Run: headless pygame with SDL's dummy video driver; simulated clock (each Clock.tick advances the game by its frame time, no real sleeping); random seed 0; keys injected as events and as key.get_pressed() state; no mouse input.
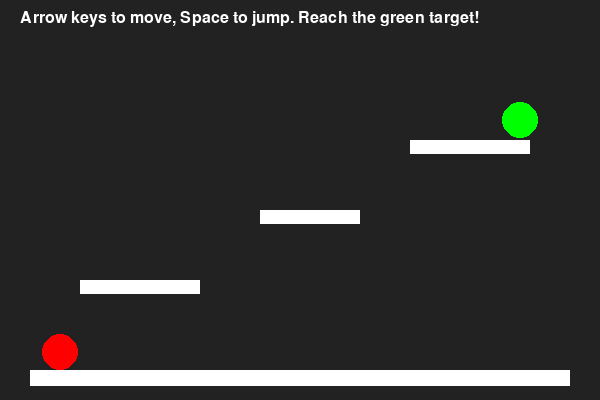
Frame 1 of 4 · flips 1–60 · no input
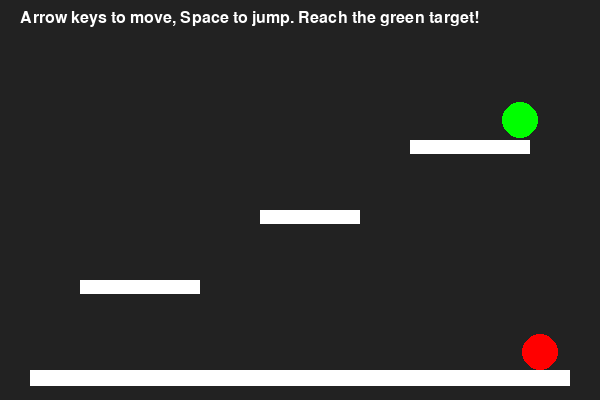
Frame 2 of 4 · flips 61–180 · tapped SPACE, RETURN · held RIGHT (→), D
Frame 3 of 4 · flips 181–300 · held DOWN (↓), S · screen unchanged from frame 2, image omitted
Frame 4 of 4 · flips 301–420 · held LEFT (←), A, UP (↑), W · screen same as frame 1, image omitted

The pygame program that drew these frames:

import pygame
import sys

# --- Game Constants ---
WIDTH, HEIGHT = 600, 400
GRAVITY = 0.6
JUMP_POWER = -10
MOVE_SPEED = 4
PLAYER_RADIUS = 18

# --- Game State ---
stage = 1
platforms = []
target = {'x': 0, 'y': 0, 'r': 18}
player = {'x': 0, 'y': 0, 'vx': 0, 'vy': 0, 'onGround': False}
keys = {}

# --- Stage Definitions ---
def setup_stage(stage_num):
    global stage, platforms
    platforms.clear()
    # Reset player
    player['x'] = 60
    player['y'] = 350
    player['vx'] = 0
    player['vy'] = 0
    player['onGround'] = False

    # Define platforms and target for each stage
    if stage_num == 1:
        platforms.extend([
            {'x': 30, 'y': 370, 'w': 540, 'h': 16, 'dx': 0},  # Ground
            {'x': 80, 'y': 280, 'w': 120, 'h': 14, 'dx': 0},
            {'x': 260, 'y': 210, 'w': 100, 'h': 14, 'dx': 0},
            {'x': 410, 'y': 140, 'w': 120, 'h': 14, 'dx': 0}
        ])
        target.update({'x': 520, 'y': 120, 'r': 18})
    elif stage_num == 2:
        platforms.extend([
            {'x': 30, 'y': 370, 'w': 540, 'h': 16, 'dx': 0},  # Ground
            {'x': 100, 'y': 290, 'w': 70, 'h': 12, 'dx': 1.2},
            {'x': 250, 'y': 220, 'w': 60, 'h': 12, 'dx': -1.5},
            {'x': 400, 'y': 160, 'w': 70, 'h': 12, 'dx': 1.8}
        ])
        target.update({'x': 520, 'y': 140, 'r': 18})
    elif stage_num == 3:
        platforms.extend([
            {'x': 30, 'y': 370, 'w': 540, 'h': 16, 'dx': 0},  # Ground
            {'x': 90, 'y': 300, 'w': 40, 'h': 10, 'dx': 2.0},
            {'x': 230, 'y': 230, 'w': 40, 'h': 10, 'dx': -2.4},
            {'x': 370, 'y': 170, 'w': 40, 'h': 10, 'dx': 2.8},
            {'x': 240, 'y': 110, 'w': 60, 'h': 10, 'dx': 0}
        ])
        target.update({'x': 530, 'y': 90, 'r': 18})

setup_stage(stage)

# --- Pygame Setup ---
pygame.init()
screen = pygame.display.set_mode((WIDTH, HEIGHT))
pygame.display.set_caption("Platformer Game - Red Circle")
clock = pygame.time.Clock()

def update():
    global stage
    # --- Move platforms (for moving ones) ---
    for i, plat in enumerate(platforms):
        if stage == 2 and i > 0:
            plat['x'] += plat['dx']
            if plat['x'] < 80 or plat['x'] + plat['w'] > 520:
                plat['dx'] *= -1
        if stage == 3 and i > 0:
            plat['x'] += plat['dx']
            if plat['x'] < 60 or plat['x'] + plat['w'] > 540:
                plat['dx'] *= -1

    # --- Player movement ---
    player['vx'] = 0
    pressed = pygame.key.get_pressed()
    if pressed[pygame.K_LEFT]:
        player['vx'] = -MOVE_SPEED
    if pressed[pygame.K_RIGHT]:
        player['vx'] = MOVE_SPEED

    # Jump
    if pressed[pygame.K_SPACE] and player['onGround']:
        player['vy'] = JUMP_POWER
        player['onGround'] = False

    # Apply gravity
    player['vy'] += GRAVITY
    player['x'] += player['vx']
    player['y'] += player['vy']

    # --- Collision with platforms ---
    player['onGround'] = False
    for plat in platforms:
        # AABB collision
        if (player['x'] + PLAYER_RADIUS > plat['x'] and
            player['x'] - PLAYER_RADIUS < plat['x'] + plat['w'] and
            player['y'] + PLAYER_RADIUS > plat['y'] and
            player['y'] + PLAYER_RADIUS < plat['y'] + plat['h'] and
            player['vy'] >= 0):
            player['y'] = plat['y'] - PLAYER_RADIUS
            player['vy'] = 0
            player['onGround'] = True

    # --- Collision with edges ---
    if player['x'] - PLAYER_RADIUS < 0:
        player['x'] = PLAYER_RADIUS
    if player['x'] + PLAYER_RADIUS > WIDTH:
        player['x'] = WIDTH - PLAYER_RADIUS
    if player['y'] + PLAYER_RADIUS > HEIGHT:
        player['y'] = 350
        player['x'] = 60
        player['vy'] = 0

    # --- Check if player reaches target ---
    dx = player['x'] - target['x']
    dy = player['y'] - target['y']
    if (dx * dx + dy * dy) ** 0.5 < PLAYER_RADIUS + target['r']:
        if stage < 3:
            stage += 1
            setup_stage(stage)
        else:
            print("Congratulations! You completed all stages!")
            stage = 1
            setup_stage(stage)

def draw():
    screen.fill((34, 34, 34))  # Background
    # Draw platforms
    for plat in platforms:
        pygame.draw.rect(screen, (255, 255, 255), (plat['x'], plat['y'], plat['w'], plat['h']))
    # Draw target
    pygame.draw.circle(screen, (0, 255, 0), (int(target['x']), int(target['y'])), target['r'])
    # Draw player
    pygame.draw.circle(screen, (255, 0, 0), (int(player['x']), int(player['y'])), PLAYER_RADIUS)
    # Draw instructions
    font = pygame.font.SysFont(None, 24)
    text = font.render("Arrow keys to move, Space to jump. Reach the green target!", True, (255, 255, 255))
    screen.blit(text, (20, 10))
    pygame.display.flip()

def game_loop():
    while True:
        for event in pygame.event.get():
            if event.type == pygame.QUIT:
                pygame.quit()
                sys.exit()
        update()
        draw()
        clock.tick(60)

game_loop()
